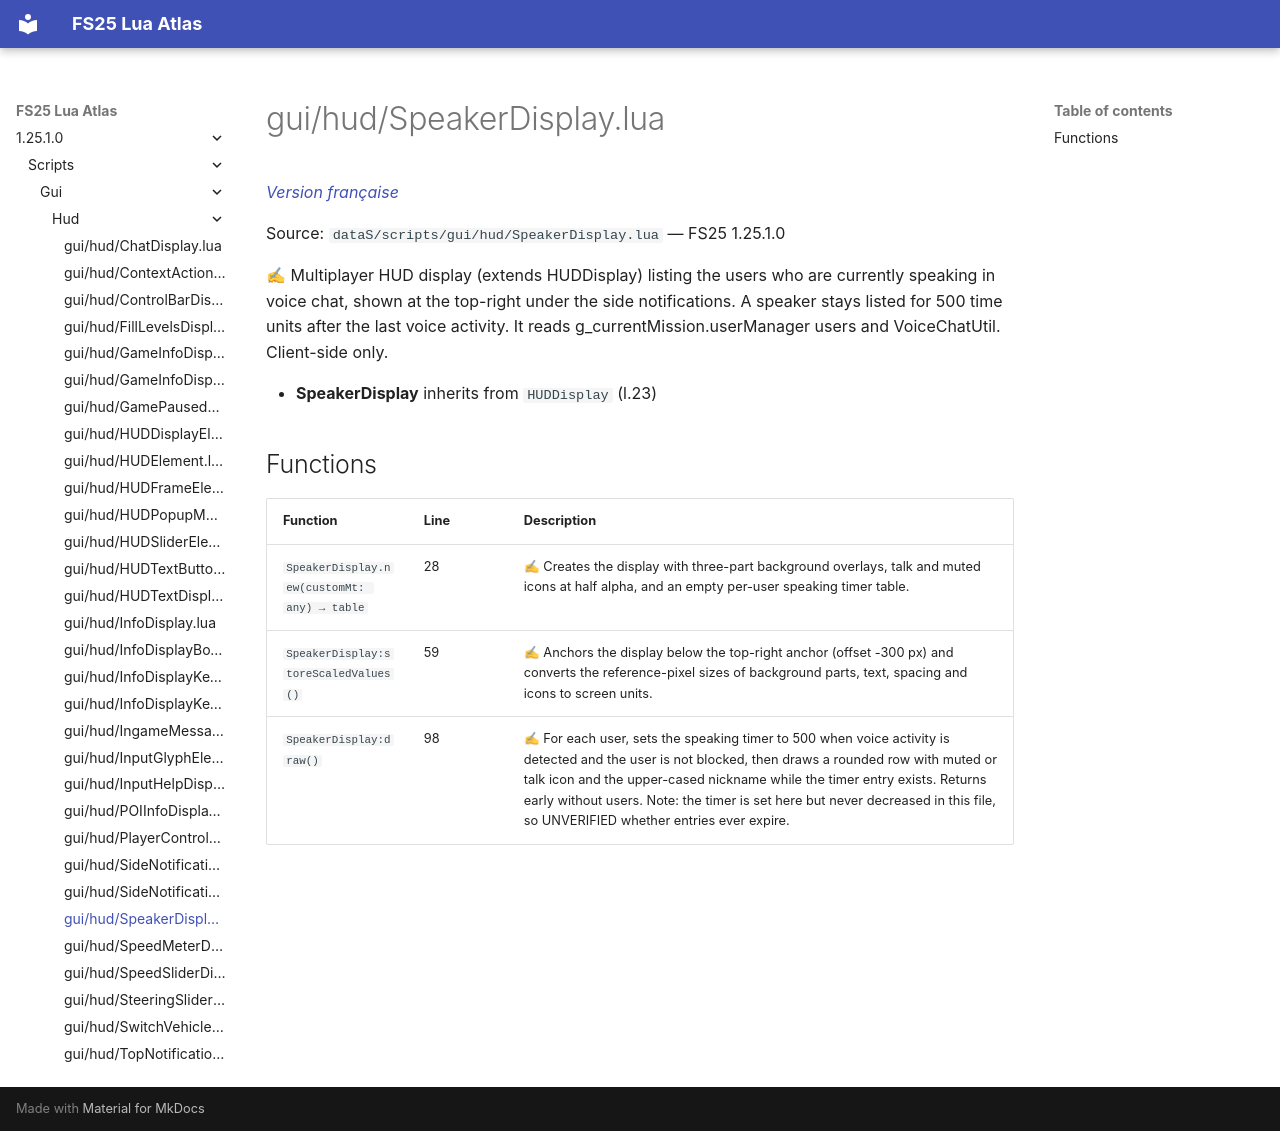

repository: Tim0219800/fs25-lua-atlas · page: 1.25.1.0/scripts/gui/hud/SpeakerDisplay.html · generator: mkdocs

# gui/hud/SpeakerDisplay.lua

*[Version française](../../../fr/scripts/gui/hud/SpeakerDisplay.md)*

Source: `dataS/scripts/gui/hud/SpeakerDisplay.lua` — FS25 1.25.1.0

✍ Multiplayer HUD display (extends HUDDisplay) listing the users who are currently speaking in voice chat, shown at the top-right under the side notifications. A speaker stays listed for 500 time units after the last voice activity. It reads g_currentMission.userManager users and VoiceChatUtil. Client-side only.

- **SpeakerDisplay** inherits from `HUDDisplay` (l.23)

## Functions

| Function | Line | Description |
|---|---|---|
| `SpeakerDisplay.new(customMt: any) → table` | 28 | ✍ Creates the display with three-part background overlays, talk and muted icons at half alpha, and an empty per-user speaking timer table. |
| `SpeakerDisplay:storeScaledValues()` | 59 | ✍ Anchors the display below the top-right anchor (offset -300 px) and converts the reference-pixel sizes of background parts, text, spacing and icons to screen units. |
| `SpeakerDisplay:draw()` | 98 | ✍ For each user, sets the speaking timer to 500 when voice activity is detected and the user is not blocked, then draws a rounded row with muted or talk icon and the upper-cased nickname while the timer entry exists. Returns early without users. Note: the timer is set here but never decreased in this file, so UNVERIFIED whether entries ever expire. |
